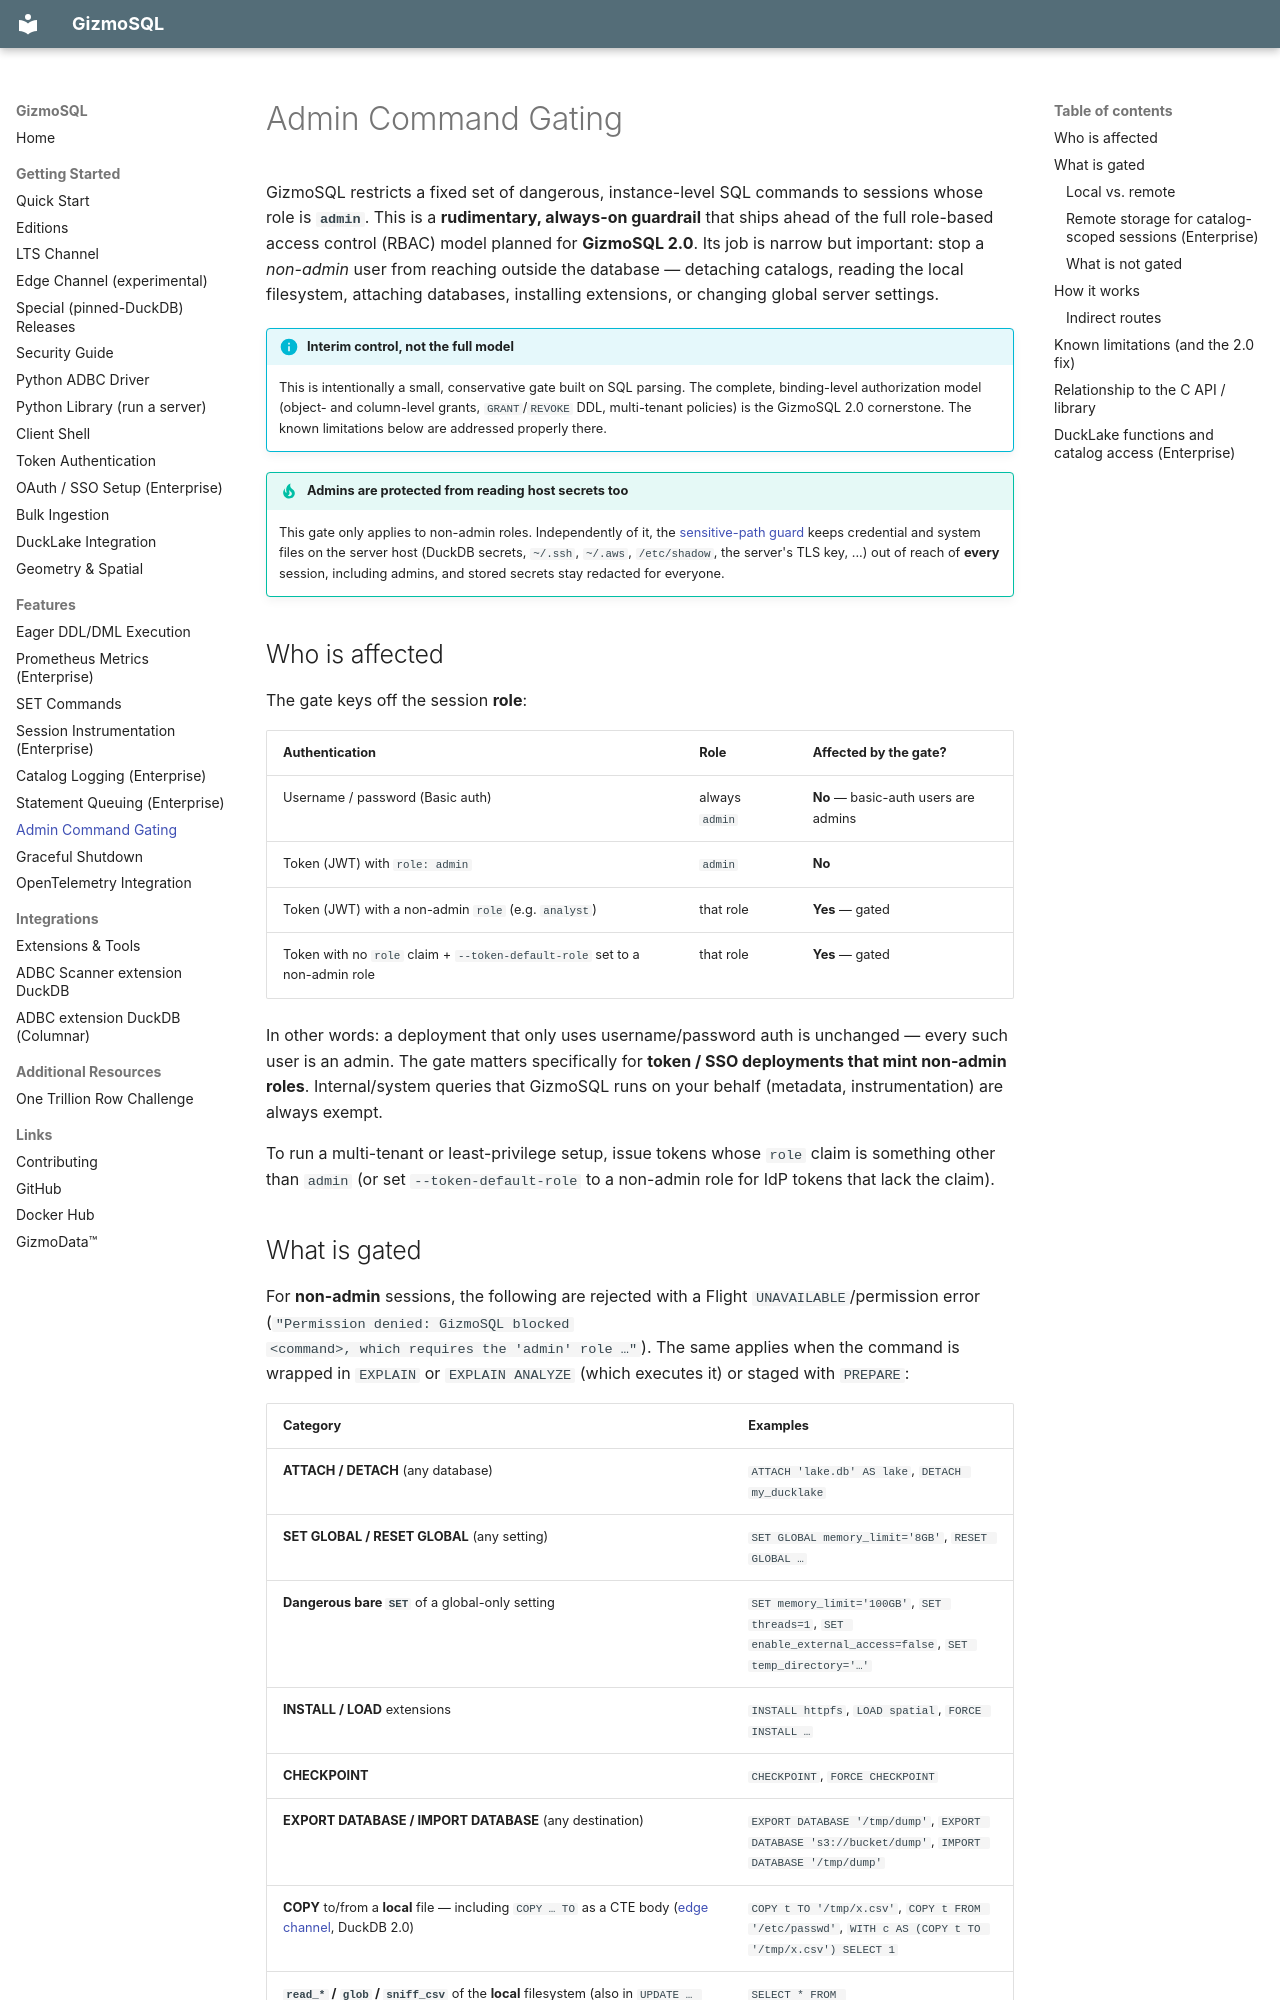

repository: gizmodata/gizmosql · page: admin_command_gating/index.html · generator: mkdocs

# Admin Command Gating

GizmoSQL restricts a fixed set of dangerous, instance-level SQL commands to
sessions whose role is **`admin`**. This is a **rudimentary, always-on guardrail**
that ships ahead of the full role-based access control (RBAC) model planned for
**GizmoSQL 2.0**. Its job is narrow but important: stop a *non-admin* user from
reaching outside the database — detaching catalogs, reading the local
filesystem, attaching databases, installing extensions, or changing global
server settings.

!!! info "Interim control, not the full model"
    This is intentionally a small, conservative gate built on SQL parsing. The
    complete, binding-level authorization model (object- and column-level grants,
    `GRANT`/`REVOKE` DDL, multi-tenant policies) is the GizmoSQL 2.0 cornerstone.
    The known limitations below are addressed properly there.

!!! tip "Admins are protected from reading host secrets too"
    This gate only applies to non-admin roles. Independently of it, the
    [sensitive-path guard](security.md#sensitive-path-guard) keeps credential and
    system files on the server host (DuckDB secrets, `~/.ssh`, `~/.aws`,
    `/etc/shadow`, the server's TLS key, ...) out of reach of **every** session,
    including admins, and stored secrets stay redacted for everyone.

## Who is affected

The gate keys off the session **role**:

| Authentication | Role | Affected by the gate? |
|----------------|------|-----------------------|
| Username / password (Basic auth) | always `admin` | **No** — basic-auth users are admins |
| Token (JWT) with `role: admin` | `admin` | **No** |
| Token (JWT) with a non-admin `role` (e.g. `analyst`) | that role | **Yes** — gated |
| Token with no `role` claim + `--token-default-role` set to a non-admin role | that role | **Yes** — gated |

In other words: a deployment that only uses username/password auth is unchanged —
every such user is an admin. The gate matters specifically for **token / SSO
deployments that mint non-admin roles**. Internal/system queries that GizmoSQL
runs on your behalf (metadata, instrumentation) are always exempt.

To run a multi-tenant or least-privilege setup, issue tokens whose `role` claim
is something other than `admin` (or set `--token-default-role` to a non-admin
role for IdP tokens that lack the claim).
